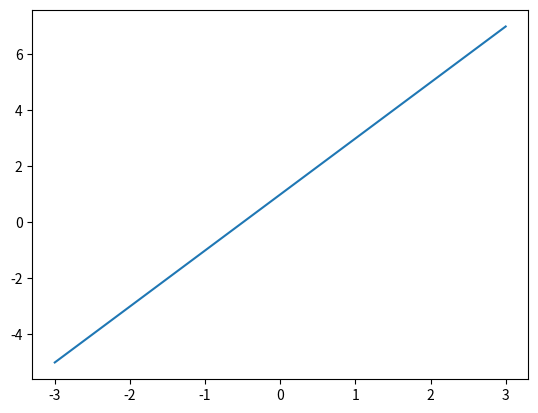
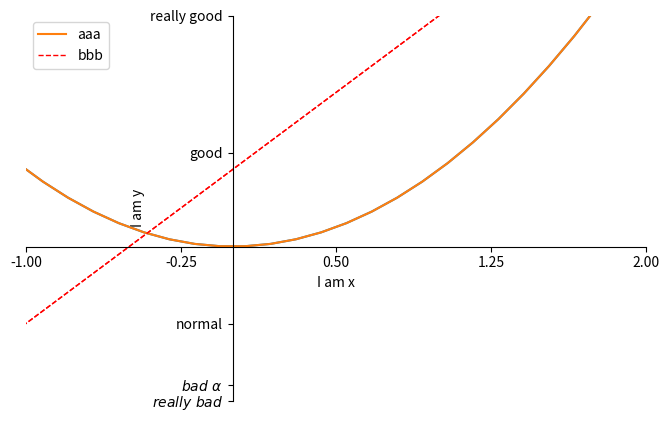

Write the Python code that produced these figures, in order. (Note: this script raises an exception after producing the figures.)
import matplotlib.pyplot as plt
import numpy as np

x = np.linspace(-3, 3, 50)
y1 = 2 * x + 1
y2 = x ** 2

plt.figure()
plt.plot(x, y1)

plt.figure(num=3, figsize=(8, 5))
plt.plot(x, y2)
plt.plot(x, y1, color='red', linewidth=1, linestyle='--')

# 设置坐标轴信息
plt.xlim((-1, 2))
plt.ylim((-2, 3))
plt.xlabel('I am x')
plt.ylabel('I am y')

new_ticks = np.linspace(-1, 2, 5)
print(new_ticks)
plt.xticks(new_ticks)
plt.yticks([-2, -1.8, -1, 1.22, 3]
           , [r'$really\ bad$', r'$bad\ \alpha$', 'normal', 'good', 'really good'])

# gca = 'get current axis'
ax = plt.gca()
ax.spines['right'].set_color('none')
ax.spines['top'].set_color('none')
ax.xaxis.set_ticks_position('bottom')
ax.yaxis.set_ticks_position('left')
ax.spines['bottom'].set_position(('data', 0))  # outward, axes
ax.spines['left'].set_position(('data', 0))

l1, = plt.plot(x, y2, label='up')
l2, = plt.plot(x, y1, color='red', linewidth=1, linestyle='--', label='down')

plt.legend(handles=[l1, l2, ], labels=['aaa', 'bbb', ], loc='best')  # 图例

plt.showt()
